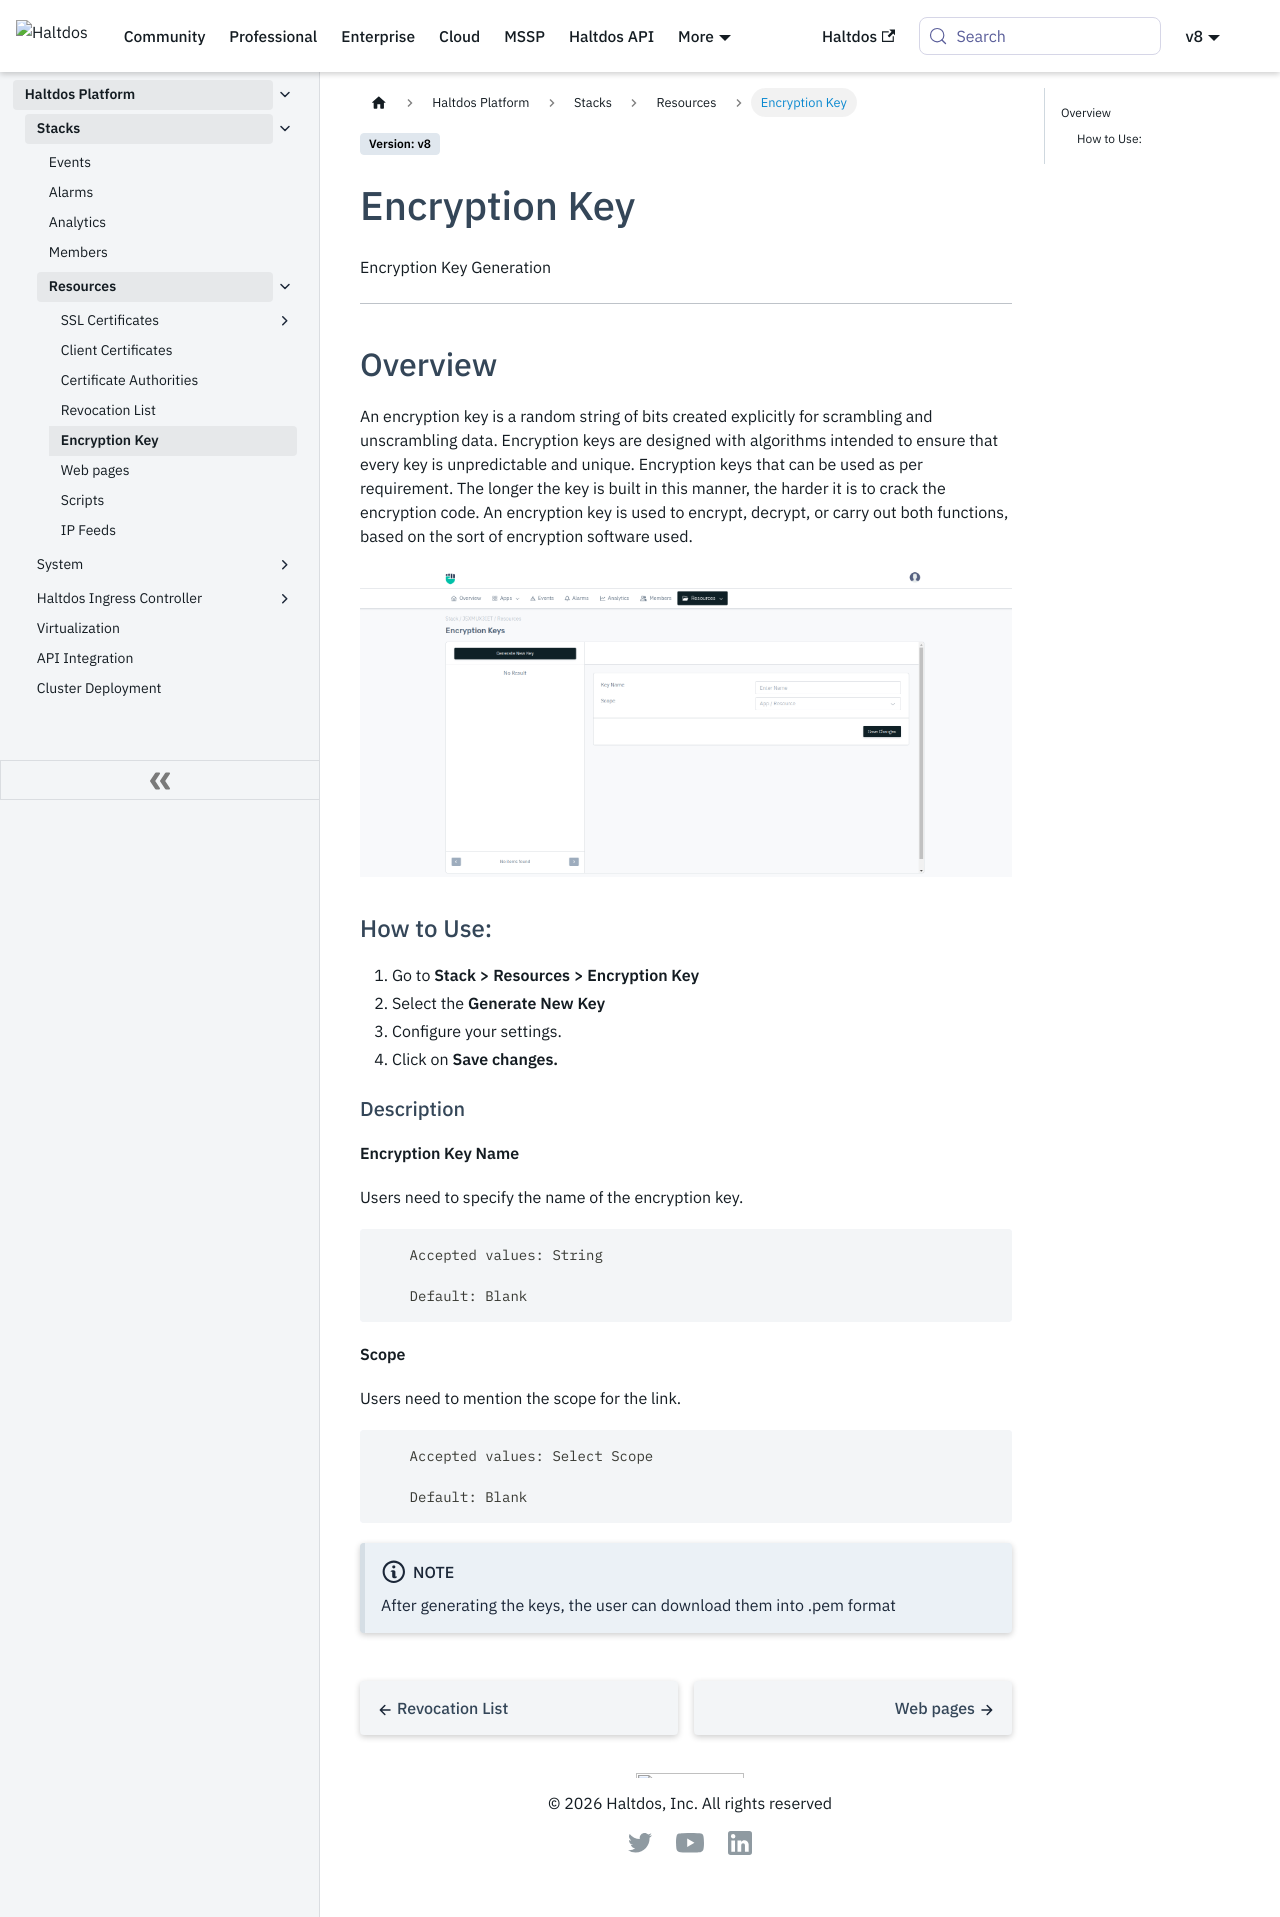

repository: halt-dos/hd-wiki-public · page: v8/enterprise/platform/stacks/resource_content/encryption_key/index.html · generator: docusaurus

---
sidebar_position: 5
---

# Encryption Key

Encryption Key Generation

---

## Overview

An encryption key is a random string of bits created explicitly for scrambling and unscrambling data. Encryption keys are designed with algorithms intended to ensure that every key is unpredictable and unique. Encryption keys that can be used as per requirement. The longer the key is built in this manner, the harder it is to crack the encryption code. An encryption key is used to encrypt, decrypt, or carry out both functions, based on the sort of encryption software used.

![encryption key](/img/platform/v8/docs/encryption_key.png)

### How to Use:

1. Go to **Stack > Resources > Encryption Key**
2.  Select the **Generate New Key**
3. Configure your settings. 
4. Click on **Save changes.**


#### Description

**Encryption Key Name**

Users need to specify the name of the encryption key.

```
    Accepted values: String

    Default: Blank 
```


**Scope**

Users need to mention the scope for the link.

```
    Accepted values: Select Scope

    Default: Blank 
```


:::note Note
After generating the keys, the user can download them into .pem format
:::
